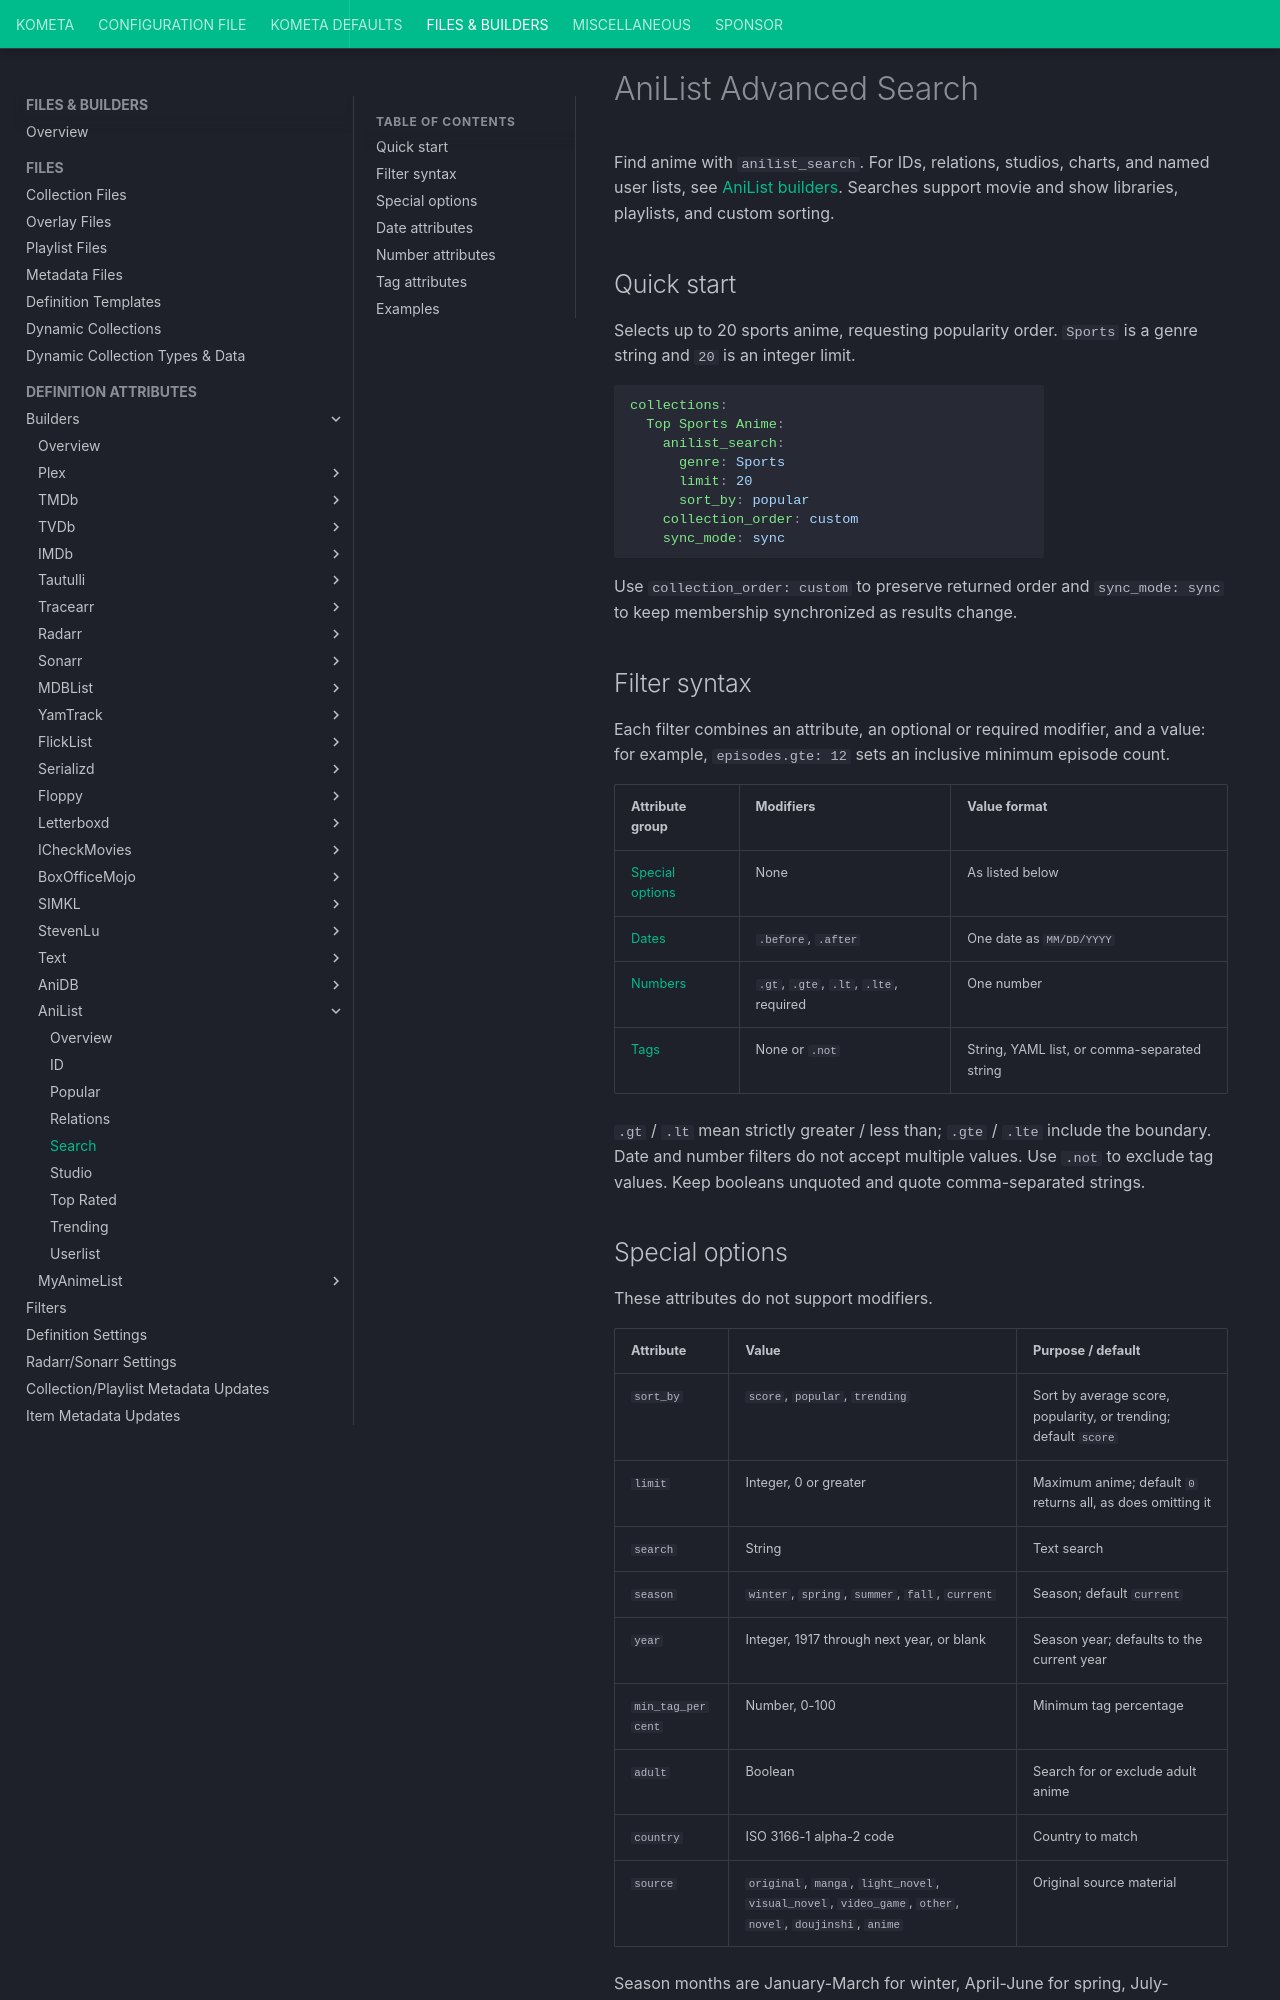

repository: Kometa-Team/Kometa · page: files/builders/anilist/search/index.html · generator: mkdocs

# AniList Advanced Search

Find anime with `anilist_search`. For IDs, relations, studios, charts, and named
user lists, see [AniList builders](builders.md). Searches support movie and show
libraries, playlists, and custom sorting.

## Quick start

Selects up to 20 sports anime, requesting popularity order. `Sports` is a genre
string and `20` is an integer limit.

```yaml
collections:
  Top Sports Anime:
    anilist_search:
      genre: Sports
      limit: 20
      sort_by: popular
    collection_order: custom
    sync_mode: sync
```

Use `collection_order: custom` to preserve returned order and `sync_mode: sync`
to keep membership synchronized as results change.

## Filter syntax

Each filter combines an attribute, an optional or required modifier, and a value:
for example, `episodes.gte: 12` sets an inclusive minimum episode count.

| Attribute group | Modifiers | Value format |
|:----------------|:----------|:-------------|
| [Special options](#special-options) | None | As listed below |
| [Dates](#date-attributes) | `.before`, `.after` | One date as `MM/DD/YYYY` |
| [Numbers](#number-attributes) | `.gt`, `.gte`, `.lt`, `.lte`, required | One number |
| [Tags](#tag-attributes) | None or `.not` | String, YAML list, or comma-separated string |

`.gt` / `.lt` mean strictly greater / less than; `.gte` / `.lte` include the
boundary. Date and number filters do not accept multiple values. Use `.not` to
exclude tag values. Keep booleans unquoted and quote comma-separated strings.
